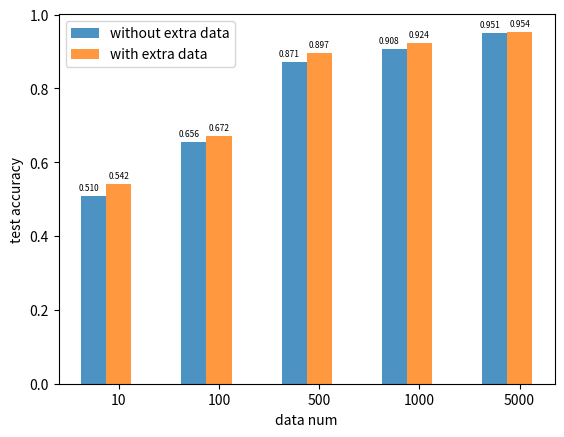

Reproduce this figure in Python.
import numpy as np
import matplotlib.pyplot as plt
labels =  [10,100,500,1000,5000]
y1 = [0.5099, 0.6559, 0.8711, 0.9083, 0.9513]
y2 = [0.5423, 0.6721, 0.8968, 0.9241, 0.9538]
import matplotlib.pyplot as plt
import numpy as np
x = np.arange(len(labels))  # x轴刻度标签位置
width = 0.25  # 柱子的宽度
# 计算每个柱子在x轴上的位置，保证x轴刻度标签居中
# x - width，x， x + width即每组数据在x轴上的位置
# 这里举例三个，若多个，往两边加减width即可
plt.bar(x - width, y1, width, alpha = 0.8, label='without extra data')
for X, Y in zip(x, y1):
    plt.text(X - 0.30, Y + 0.01, '%.3f' % Y, fontsize = 6, ha = 'center', va = 'bottom')
plt.bar(x, y2, width, alpha = 0.8, label='with extra data')
for X, Y in zip(x, y2):
    plt.text(X, Y + 0.01, '%.3f' % Y, fontsize = 6, ha = 'center', va = 'bottom')

plt.ylabel('test accuracy')
# x轴刻度标签位置不进行计算
plt.xticks(x, labels = labels)
plt.xlabel("data num")
plt.legend() #在右下角生成标签，还有center、upper，如果不设置，系统自动找到合适地方
plt.savefig("tmp.png")
plt.show()


